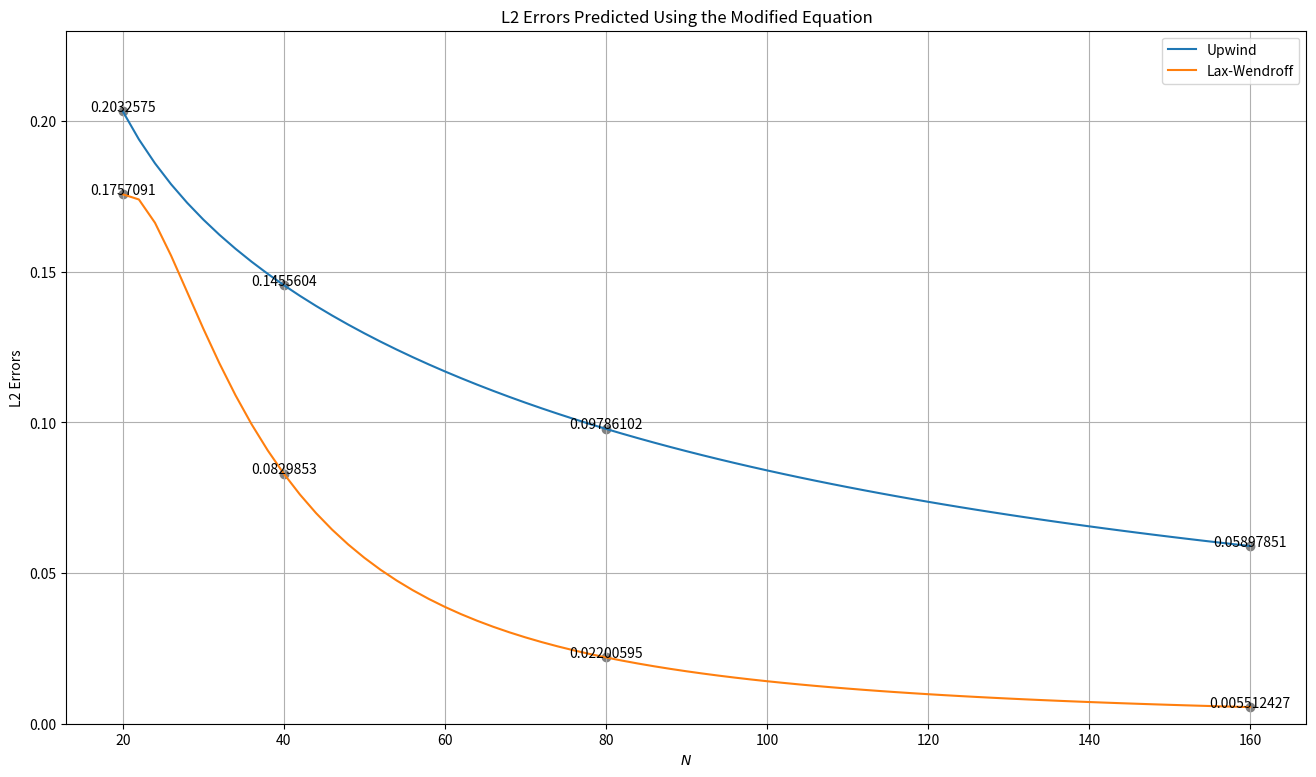

The script that saved this image:
import matplotlib.pyplot as plt
import numpy as np

from numpy import pi


def rmse(u_true, u_pred):
    return np.sqrt(np.mean((u_true - u_pred) ** 2))


a = 1
C = 0.5
t = 1.0
Ns = np.arange(20, 160+2, 2)

schemes = {'Upwind': Ns.astype(float), 'Lax-Wendroff': Ns.astype(float)}
for ith, N in enumerate(Ns):
    dx = 2 / N
    dt = C * dx / a
    x = np.linspace(0, 2, N)
    # analytical
    ua = np.sin(pi*(x-a*t)) + 0.2*np.sin(4*pi*(x-a*t))
    # upwind
    b2 = a*dx/2 * (1-C)
    b3 = -a*dx**2/6 * (1-3*C+2*C**2)
    b4 = a*dx**3/24 * (1-7*C+12*C**2-6*C**3)
    c1 = -b2*pi**2 + b4*pi**4
    c2 = -a*pi - b3*pi**3
    c3 = -b2*(4*pi)**2 + b4*(4*pi)**4
    c4 = -4*a*pi - b3*(4*pi)**3
    uu = np.exp(c1*t)*np.sin(pi*x+c2*t) + 0.2*np.exp(c3*t)*np.sin(4*pi*x+c4*t)
    # lax_wendroff
    b3 = -a*dx**2/6 * (1-C**2)
    b4 = -a*dx**3/8 * C * (1-C**2)
    c1 = b4*pi**4
    c2 = -a*pi - b3*pi**3
    c3 = b4*(4*pi)**4
    c4 = -4*a*pi - b3*(4*pi)**3
    ul = np.exp(c1*t)*np.sin(pi*x+c2*t) + 0.2*np.exp(c3*t)*np.sin(4*pi*x+c4*t)
    # errors
    schemes['Upwind'][ith] = rmse(ua, uu)
    schemes['Lax-Wendroff'][ith] = rmse(ua, ul)
# image
fig, ax = plt.subplots(1, figsize=(16, 9))
for scheme, errors in schemes.items():
    ax.plot(Ns, errors, label=scheme)
    for N in [20, 40, 80, 160]:
        error = errors[Ns == N][0]
        ax.scatter([N], [error], c='gray')
        ax.text(N, error, f'{error:.7}', ha='center')
ax.set_title('L2 Errors Predicted Using the Modified Equation')
ax.set_xlabel('$N$')
ax.set_ylabel('L2 Errors')
ax.set_ylim([0.0, 0.23])
ax.grid()
ax.legend()
fig.savefig(f'modified.png', bbox_inches='tight', transparent=True)
